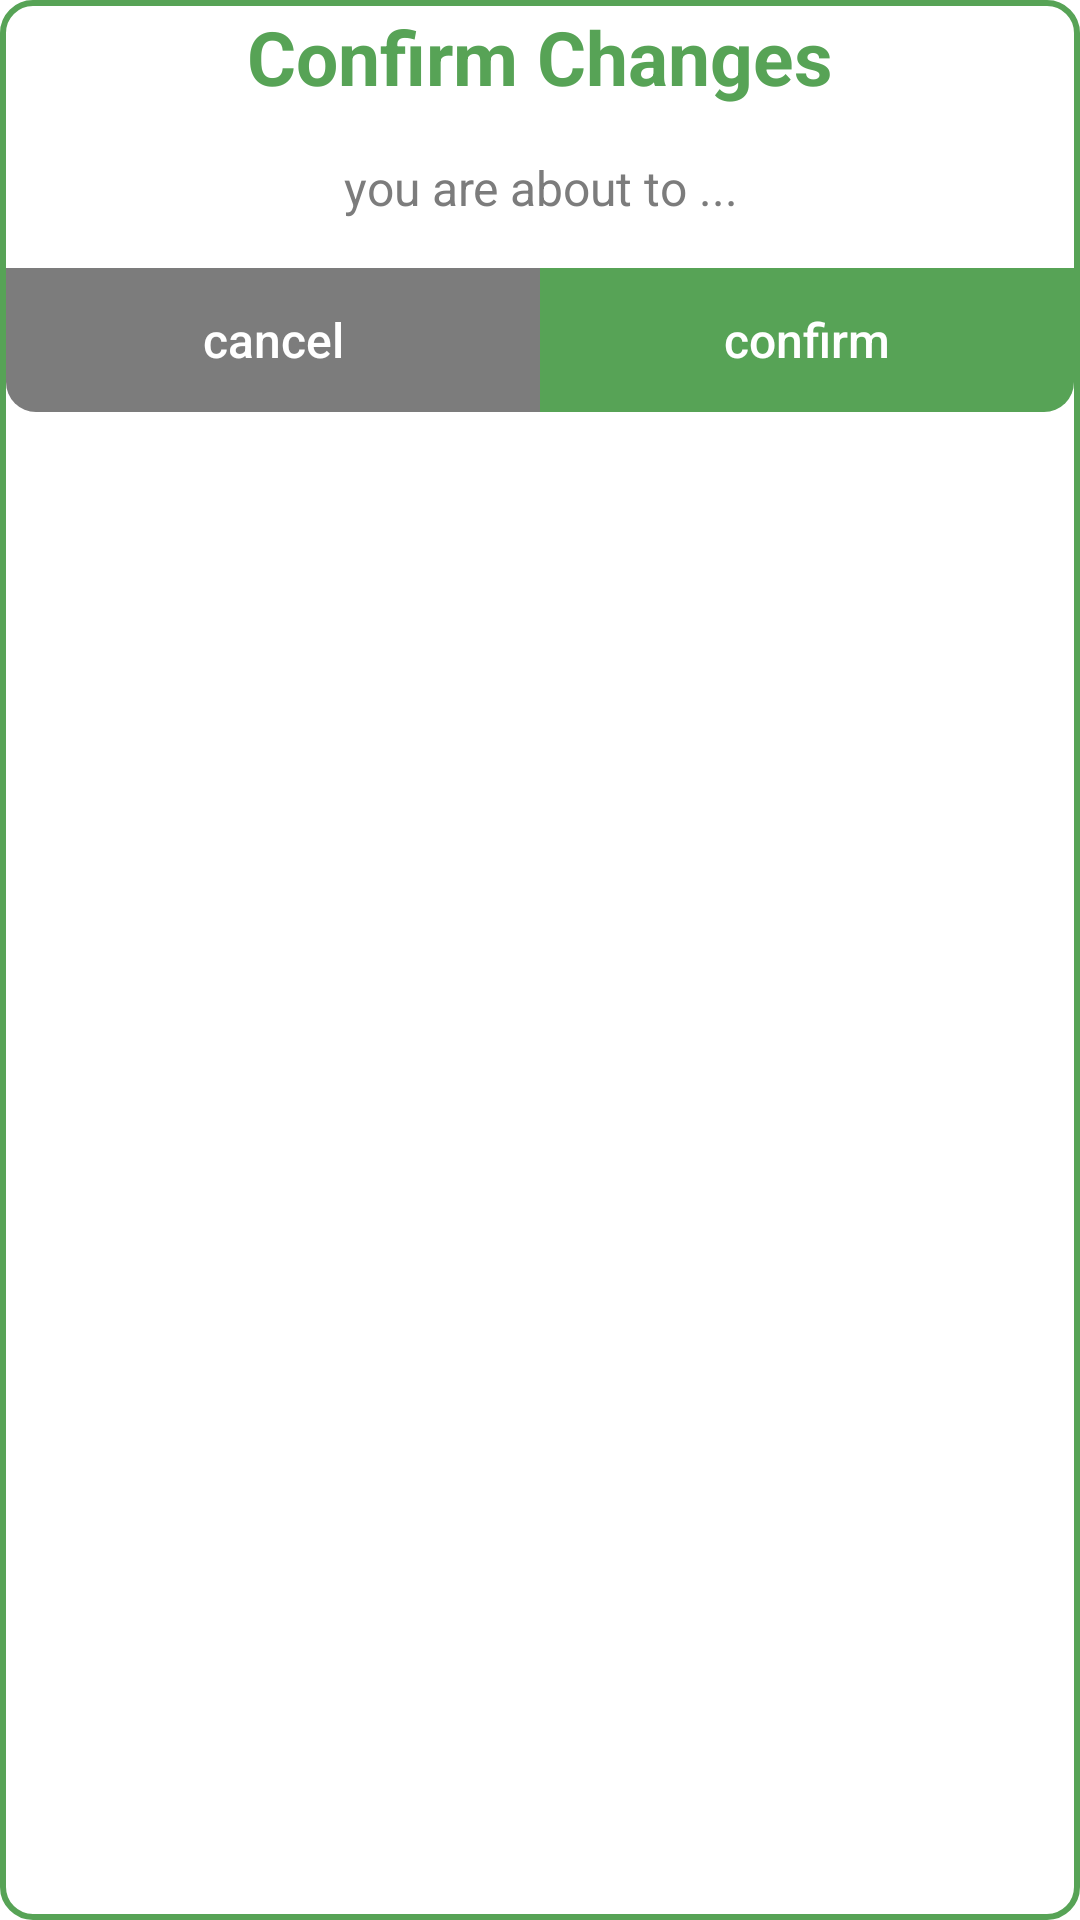

Android layout source for this screen:
<!-- AndroidManifest.xml: application theme Theme.PlantMate -->
<!-- res/layout/modify_confirmation.xml -->
<?xml version="1.0" encoding="utf-8"?>
<RelativeLayout
    android:id="@+id/dialog_box"
    xmlns:android="http://schemas.android.com/apk/res/android"
    android:layout_width="260dp"
    android:layout_height="wrap_content"
    android:background="@drawable/sell_input_box"
    android:padding="2dp">

    <TextView
        android:id="@+id/dialog_title"
        android:layout_width="match_parent"
        android:layout_height="wrap_content"
        android:text="Confirm Changes"
        android:textSize="25sp"
        android:textStyle="bold"
        android:textColor="@color/primary"
        android:gravity="center" />
    <TextView
        android:id="@+id/dialog_message"
        android:layout_width="match_parent"
        android:layout_height="wrap_content"
        android:text="you are about to ..."
        android:layout_below="@id/dialog_title"
        android:layout_marginTop="16dp"
        android:textSize="16sp"
        android:textColor="@color/gray"
        android:textAlignment="center" />

    <LinearLayout
        android:id="@+id/button_layout"
        android:layout_width="match_parent"
        android:layout_height="48dp"
        android:layout_below="@id/dialog_message"
        android:orientation="horizontal"
        android:layout_marginTop="16dp">

        <androidx.appcompat.widget.AppCompatButton
            android:id="@+id/dialog_cancel_button"
            android:layout_width="wrap_content"
            android:layout_height="wrap_content"
            android:text="cancel"
            android:textAllCaps="false"
            android:textSize="16sp"
            android:layout_weight="1"
            android:textColor="@color/white"
            android:background="@drawable/cancel_button"
            android:backgroundTint="@color/gray"/>

        <androidx.appcompat.widget.AppCompatButton
            android:id="@+id/dialog_confirm_button"
            android:layout_width="wrap_content"
            android:layout_height="wrap_content"
            android:text="confirm"
            android:textAllCaps="false"
            android:textSize="16sp"
            android:layout_weight="1"
            android:textColor="#FFFFFF"
            android:background="@drawable/confirm_button"
            android:backgroundTint="@color/primary"/>

    </LinearLayout>


</RelativeLayout>
<!-- resources referenced by this layout -->
<resources>
  <color name="gray">#FF7C7C7C</color>
  <color name="primary">#FF57A356</color>
  <color name="white">#FFFFFFFF</color>
  <!-- drawable cancel_button (drawable) -->
  <?xml version="1.0" encoding="utf-8"?>
  <shape xmlns:android="http://schemas.android.com/apk/res/android"
      android:shape="rectangle">
      <corners android:bottomLeftRadius="10dp" />
  </shape>
  <!-- drawable confirm_button (drawable) -->
  <?xml version="1.0" encoding="utf-8"?>
  <shape xmlns:android="http://schemas.android.com/apk/res/android"
      android:shape="rectangle">
      <corners android:bottomRightRadius="10dp" />
  </shape>
  <!-- drawable sell_input_box (drawable) -->
  <?xml version="1.0" encoding="utf-8"?>
  <shape xmlns:android="http://schemas.android.com/apk/res/android"
      android:shape="rectangle">
  
      <solid android:color="#FFFFFF"/>
      <stroke android:width="2dp" android:color="@color/primary" />
      <corners
          android:topLeftRadius="10dp"
          android:bottomLeftRadius="10dp"
          android:topRightRadius="10dp"
          android:bottomRightRadius="10dp"/>
  </shape>
  <style name="Theme.PlantMate" parent="Theme.MaterialComponents.DayNight.DarkActionBar">
          
          <item name="colorPrimary">@color/purple_500</item>
          <item name="colorPrimaryVariant">@color/purple_700</item>
          <item name="colorOnPrimary">@color/white</item>
          
          <item name="colorSecondary">@color/teal_200</item>
          <item name="colorSecondaryVariant">@color/teal_700</item>
          <item name="colorOnSecondary">@color/black</item>
          
          <item name="android:statusBarColor">?attr/colorPrimaryVariant</item>
          
      </style>
  <color name="purple_500">#FF6200EE</color>
  <color name="purple_700">#FF3700B3</color>
  <color name="teal_200">#FF03DAC5</color>
  <color name="teal_700">#FF018786</color>
  <color name="black">#FF000000</color>
</resources>
